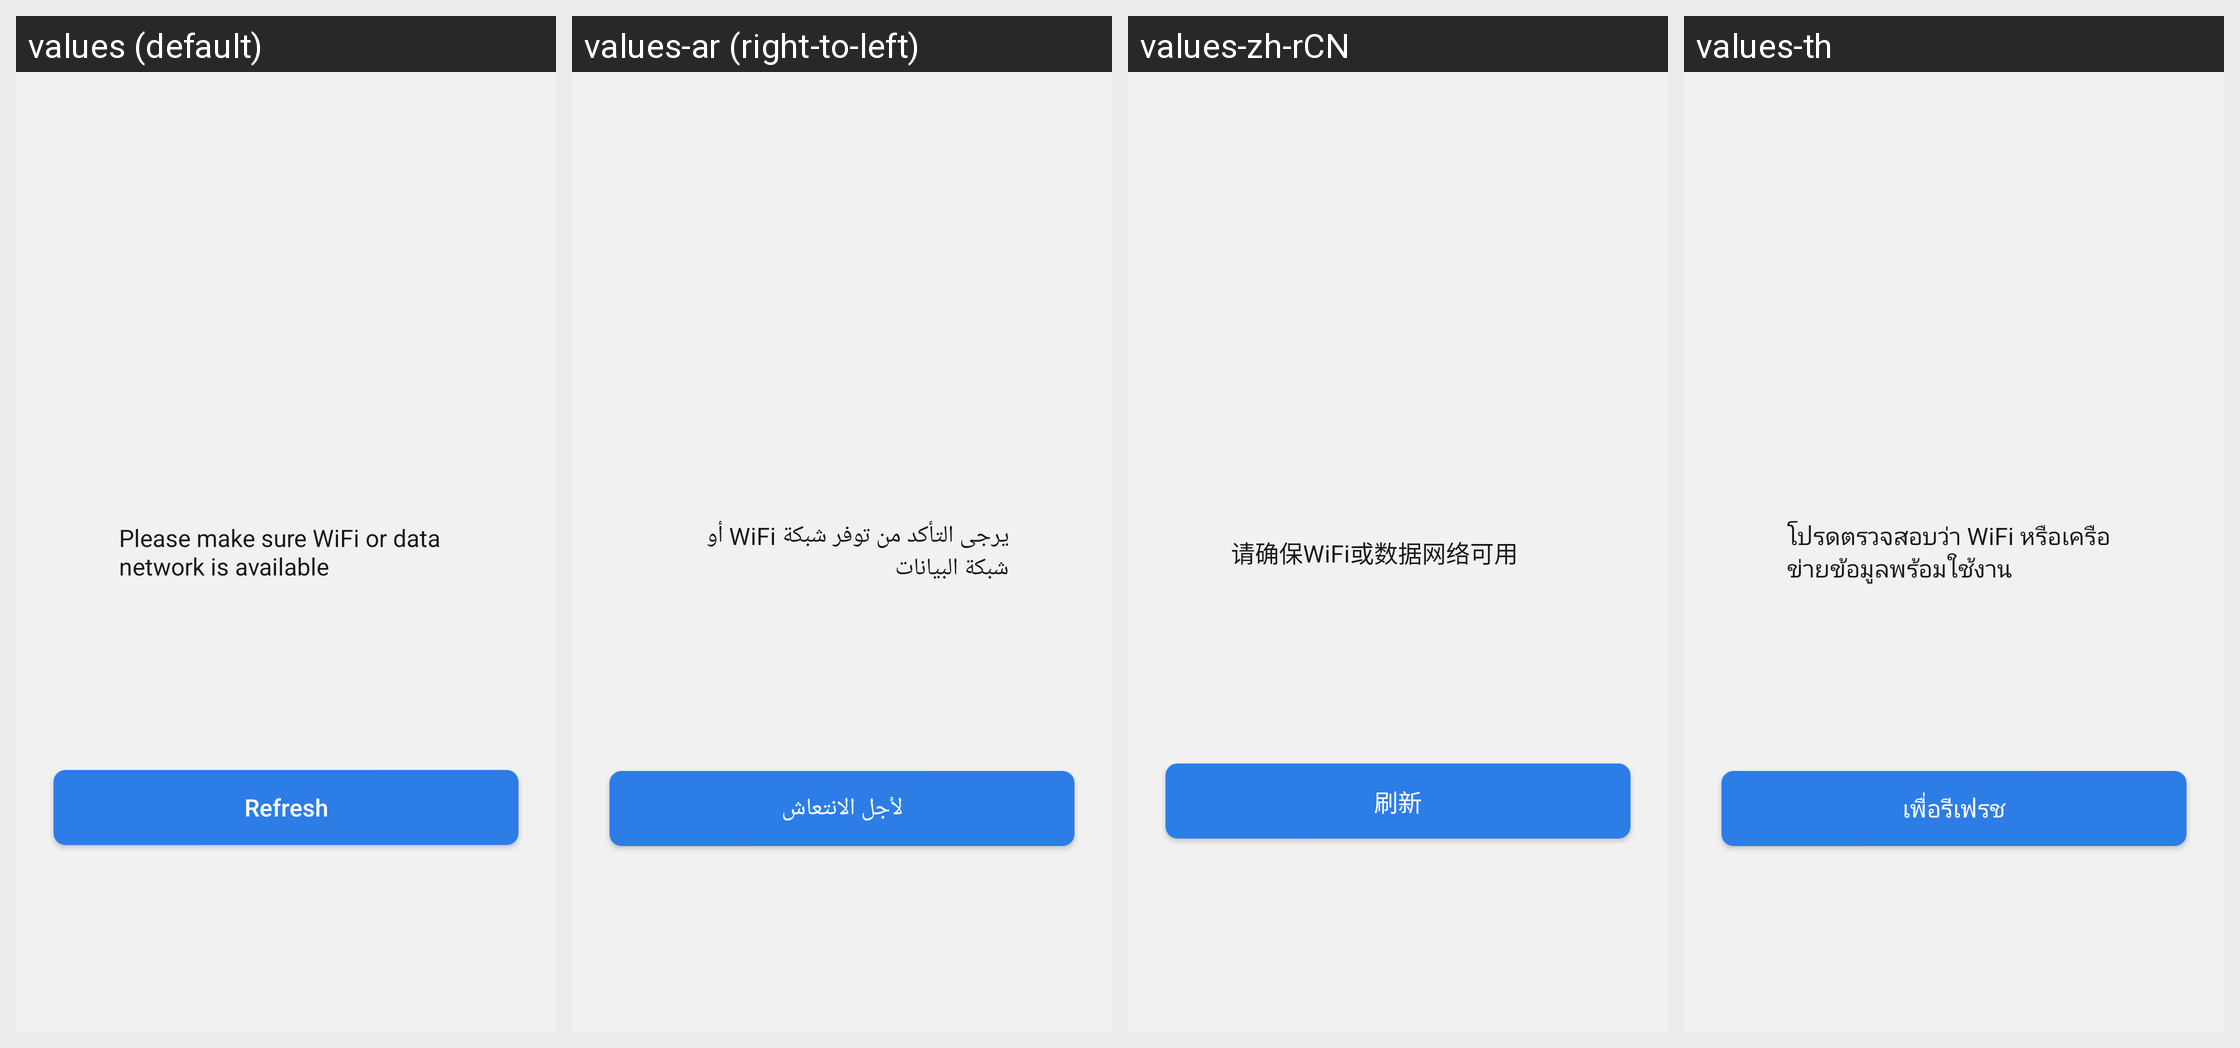

For this localized Android screen grid, give each drawn string resource with its value in every locale shown.
Android screen res/layout/layout_dial_center_offline.xml rendered under 4 locales, left to right: values (default), values-ar (right-to-left), values-zh-rCN, values-th. Device: Nexus 5 (rendered at 1080×1920; each locale shown at half size, 540×960, under a caption strip naming it); theme Theme.ZhAppApplication.
Other locales in the repository, not shown: values-de, values-es, values-fr, values-hi, values-in, values-it, values-ja, values-ko, values-ms, values-pl, values-pt, values-ru, values-tr, values-uk, values-zh-rHK, values-zh-rTW.
Strings drawn on this screen, with the default value and each locale's value (text and hints the layout hard-codes, and strings that could not be matched under every locale, appear in the picture but are not listed):

not_network_tips
  values: Please make sure WiFi or data network is available
  values-ar: يرجى التأكد من توفر شبكة WiFi أو شبكة البيانات
  values-zh-rCN: 请确保WiFi或数据网络可用
  values-th: โปรดตรวจสอบว่า WiFi หรือเครือข่ายข้อมูลพร้อมใช้งาน

theme_center_dial_refresh_btn
  values: Refresh
  values-ar: لأجل الانتعاش
  values-zh-rCN: 刷新
  values-th: เพื่อรีเฟรช
